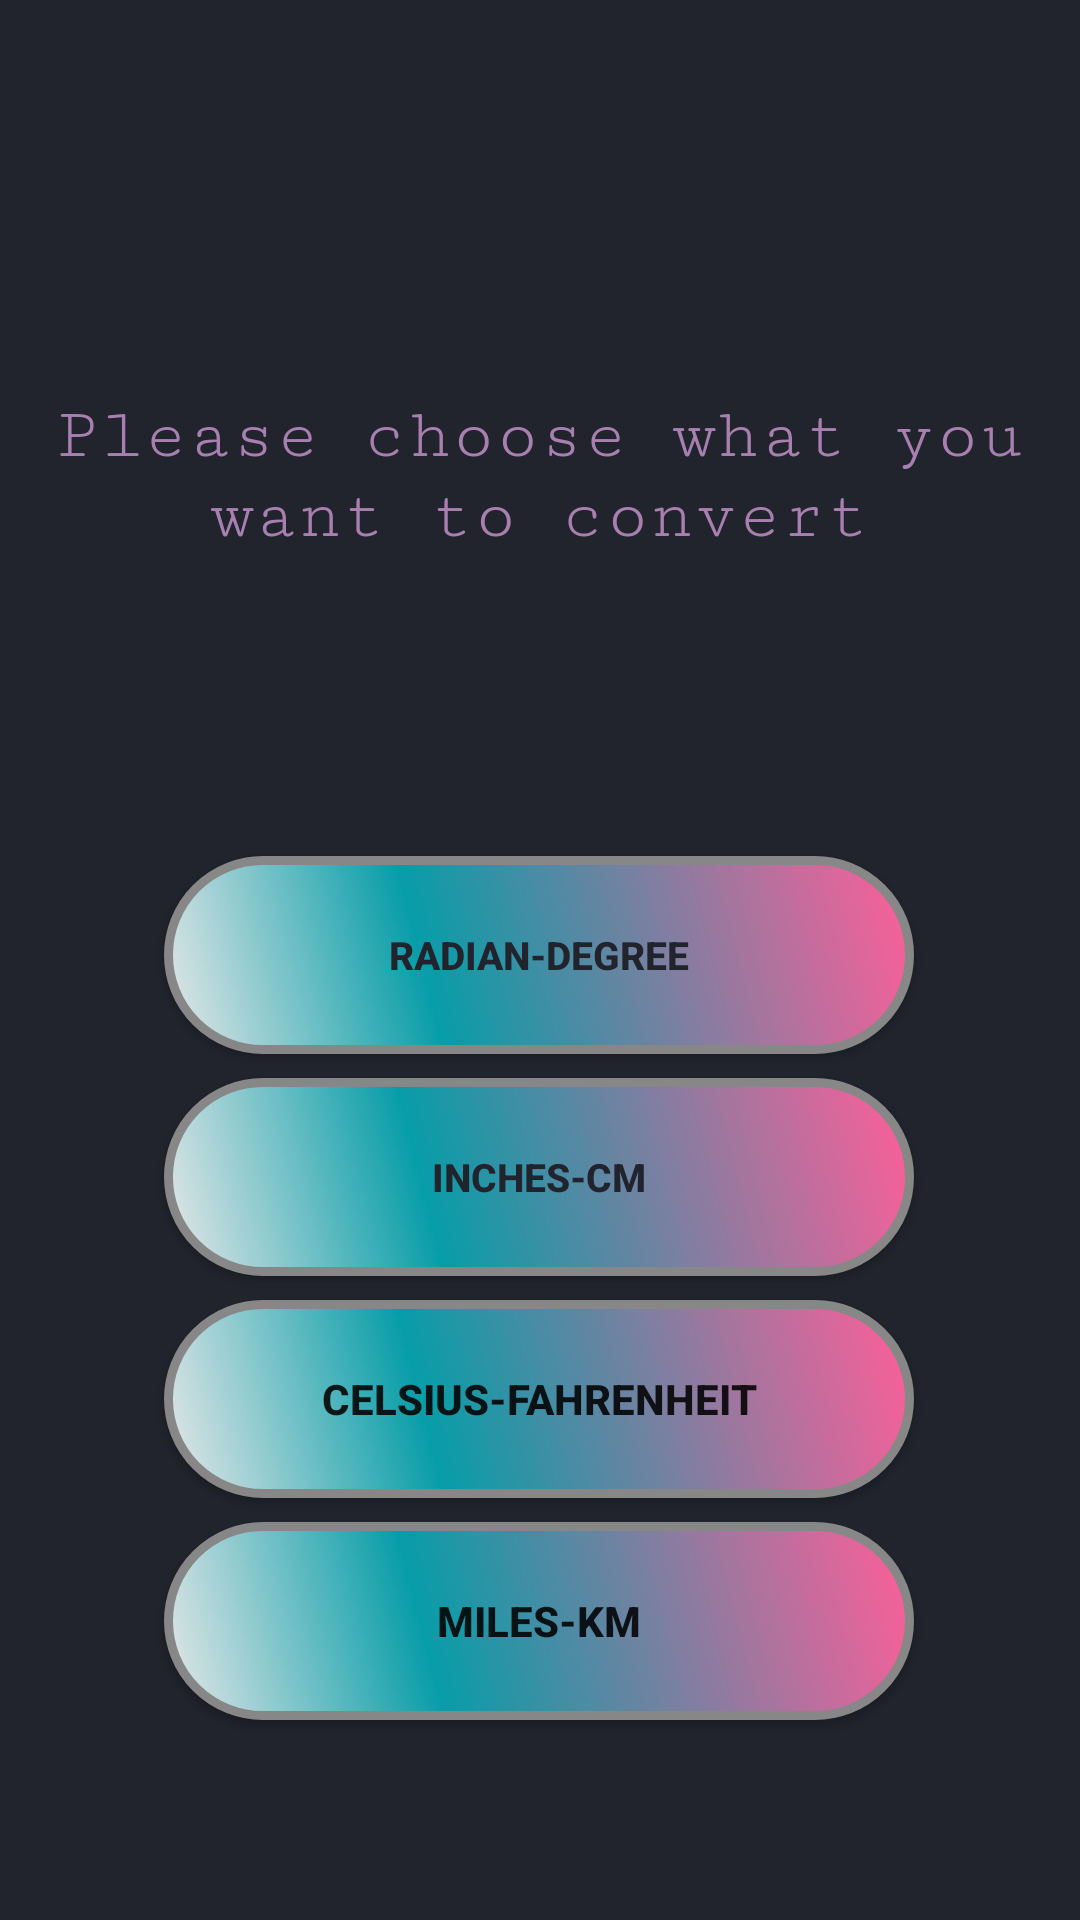

Layout XML and referenced resources for this Android screen:
<!-- AndroidManifest.xml: application theme Theme.EMTOOL -->
<!-- res/layout/activity_third.xml -->
<?xml version="1.0" encoding="utf-8"?>
<androidx.constraintlayout.widget.ConstraintLayout xmlns:android="http://schemas.android.com/apk/res/android"
    xmlns:app="http://schemas.android.com/apk/res-auto"
    xmlns:tools="http://schemas.android.com/tools"
    android:background="#21232D"
    android:layout_width="match_parent"
    android:layout_height="match_parent"
    tools:context=".ThirdActivity">

    <TextView
        android:id="@+id/textView3"
        android:layout_width="wrap_content"
        android:layout_height="wrap_content"
        android:layout_marginTop="132dp"
        android:fontFamily="serif-monospace"
        android:text="@string/Task2"
        android:textAlignment="center"
        android:textColor="#A880AF"
        android:textSize="24sp"
        app:layout_constraintEnd_toEndOf="parent"
        app:layout_constraintHorizontal_bias="0.0"
        app:layout_constraintStart_toStartOf="parent"
        app:layout_constraintTop_toTopOf="parent" />

    <android.widget.Button
        android:id="@+id/rad_degree"
        android:layout_width="wrap_content"
        android:layout_height="0dp"
        android:layout_marginTop="100dp"
        android:accessibilityLiveRegion="none"
        android:background="@drawable/buttonshape"
        android:checkable="false"
        android:clickable="true"
        android:focusable="true"
        android:onClick="launchRadianDegreeActivity"
        android:text="@string/RD"
        android:textAllCaps="false"
        android:textColor="#21232D"
        android:textColorHint="#FFFFFF"
        android:textColorLink="#00BCD4"
        android:textSize="13sp"
        android:textStyle="bold"
        app:layout_constraintEnd_toEndOf="parent"
        app:layout_constraintHorizontal_bias="0.496"
        app:layout_constraintStart_toStartOf="parent"
        app:layout_constraintTop_toBottomOf="@+id/textView3" />

    <android.widget.Button
        android:id="@+id/miles_km"
        android:layout_width="wrap_content"
        android:layout_height="wrap_content"
        android:layout_marginTop="8dp"
        android:background="@drawable/buttonshape"
        android:text="@string/miles_km"
        android:onClick="launchMilesKmActivity"
        android:textStyle="bold"
        app:layout_constraintEnd_toEndOf="parent"
        app:layout_constraintHorizontal_bias="0.498"
        app:layout_constraintStart_toStartOf="parent"
        app:layout_constraintTop_toBottomOf="@+id/celsius_fahrenheit" />

    <android.widget.Button
        android:id="@+id/celsius_fahrenheit"
        android:layout_width="wrap_content"
        android:layout_height="wrap_content"
        android:layout_marginTop="8dp"
        android:background="@drawable/buttonshape"
        android:onClick="launchCelsiusFahrenheitActivity"
        android:text="@string/celsius_fahrenheit"
        android:textStyle="bold"
        app:layout_constraintEnd_toEndOf="parent"
        app:layout_constraintHorizontal_bias="0.496"
        app:layout_constraintStart_toStartOf="parent"
        app:layout_constraintTop_toBottomOf="@+id/inches_cm" />

    <android.widget.Button
        android:id="@+id/inches_cm"
        android:layout_width="wrap_content"
        android:layout_height="0dp"
        android:layout_marginTop="8dp"
        android:accessibilityLiveRegion="none"
        android:background="@drawable/buttonshape"
        android:checkable="false"
        android:clickable="true"
        android:text="@string/inches_cm"
        android:onClick="launchInchesCmActivity"
        android:textAllCaps="false"
        android:textColor="#21232D"
        android:textColorHint="#FFFFFF"
        android:textColorLink="#00BCD4"
        android:textSize="13sp"
        android:textStyle="bold"
        app:layout_constraintEnd_toEndOf="parent"
        app:layout_constraintHorizontal_bias="0.496"
        app:layout_constraintStart_toStartOf="parent"
        app:layout_constraintTop_toBottomOf="@+id/rad_degree"
        android:focusable="true" />

</androidx.constraintlayout.widget.ConstraintLayout>
<!-- resources referenced by this layout -->
<resources>
  <!-- drawable buttonshape (drawable) -->
  <?xml version="1.0" encoding="utf-8"?>
  <shape xmlns:android="http://schemas.android.com/apk/res/android" android:shape="rectangle" >
      <corners
          android:radius="100dp"
          />
      <gradient
          android:angle="45"
          android:centerX="35%"
          android:centerColor="#079DA8"
          android:startColor="#E8E8E8"
          android:endColor="#FF5E99"
          android:type="linear"
          />
      <padding
          android:left="0dp"
          android:top="0dp"
          android:right="0dp"
          android:bottom="0dp"
          />
      <size
          android:width="250dp"
          android:height="66dp"
          />
      <stroke
          android:width="3dp"
          android:color="#878787"
          />
  </shape>
  <string name="RD">RADIAN-DEGREE</string>
  <string name="Task2">Please choose what you want to convert</string>
  <string name="celsius_fahrenheit">CELSIUS-FAHRENHEIT</string>
  <string name="inches_cm">INCHES-CM</string>
  <string name="miles_km">MILES-KM</string>
  <style name="Theme.EMTOOL" parent="Theme.MaterialComponents.DayNight.NoActionBar">
          
          <item name="colorPrimary">@color/purple_500</item>
          <item name="colorPrimaryVariant">@color/purple_700</item>
          <item name="colorOnPrimary">@color/white</item>
          
          <item name="colorSecondary">@color/teal_200</item>
          <item name="colorSecondaryVariant">@color/teal_700</item>
          <item name="colorOnSecondary">@color/black</item>
          
          <item name="android:statusBarColor" tools:targetApi="l">?attr/colorPrimaryVariant</item>
          
      </style>
  <!-- not gathered from this repository: default colours our renderer supplied (Android Studio template values) -->
  <color name="purple_500">#FF6200EE</color>
  <color name="purple_700">#FF3700B3</color>
  <color name="teal_200">#FF03DAC5</color>
  <color name="teal_700">#FF018786</color>
  <color name="black">#FF000000</color>
  <color name="white">#FFFFFFFF</color>
</resources>
